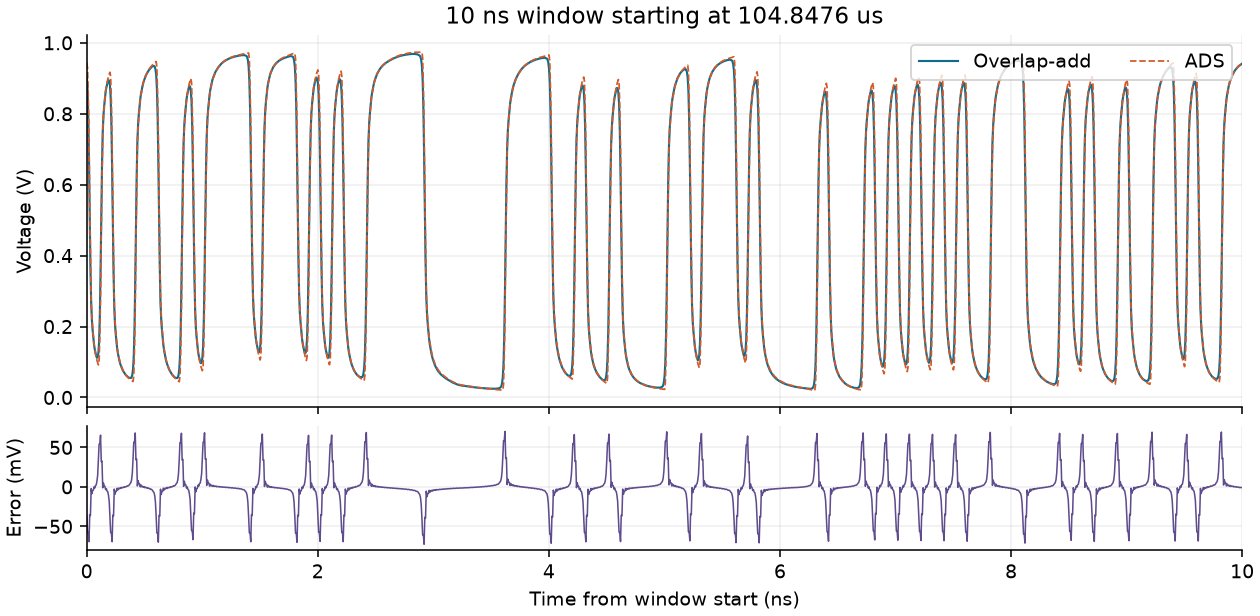

Source data for this figure (header and first rows):
time_s, ads_v, overlap_add_v
1.048476014000e-04, 9.438700000000e-01, 9.068462729240e-01
1.048476076000e-04, 9.283500000000e-01, 8.703440428253e-01
1.048476139000e-04, 8.507500000000e-01, 7.929221957015e-01
1.048476201000e-04, 7.362700000000e-01, 6.667820570673e-01
1.048476264000e-04, 5.439000000000e-01, 5.084709106384e-01
1.048476326000e-04, 4.025800000000e-01, 3.662018833826e-01
1.048476389000e-04, 2.710200000000e-01, 2.688062667183e-01
1.048476451000e-04, 2.272800000000e-01, 2.187031001186e-01
1.048476514000e-04, 1.955600000000e-01, 1.908852949513e-01
1.048476576000e-04, 1.727500000000e-01, 1.685102790281e-01
1.048476639000e-04, 1.489100000000e-01, 1.488783247602e-01
1.048476701000e-04, 1.369200000000e-01, 1.354717209786e-01
1.048476764000e-04, 1.239200000000e-01, 1.256706297311e-01
1.048476826000e-04, 1.146600000000e-01, 1.171302907240e-01
1.048476889000e-04, 1.045100000000e-01, 1.117759816327e-01
1.048476951000e-04, 9.872900000000e-02, 1.133148573419e-01
1.048477014000e-04, 9.188300000000e-02, 1.252480879601e-01
1.048477076000e-04, 1.036700000000e-01, 1.577444881854e-01
1.048477139000e-04, 1.771400000000e-01, 2.314546084582e-01
1.048477201000e-04, 2.892300000000e-01, 3.547364501715e-01
1.048477264000e-04, 4.787800000000e-01, 5.107105137388e-01
1.048477326000e-04, 6.180700000000e-01, 6.507876993913e-01
1.048477389000e-04, 7.474200000000e-01, 7.461599380425e-01
1.048477451000e-04, 7.899100000000e-01, 7.947362334018e-01
1.048477514000e-04, 8.201400000000e-01, 8.213338970816e-01
1.048477576000e-04, 8.418800000000e-01, 8.425437450211e-01
1.048477639000e-04, 8.645100000000e-01, 8.610338896670e-01
1.048477701000e-04, 8.757500000000e-01, 8.735094725994e-01
1.048477764000e-04, 8.878000000000e-01, 8.825103044589e-01
1.048477826000e-04, 8.963200000000e-01, 8.902521729564e-01
1.048477889000e-04, 9.056000000000e-01, 8.947757452706e-01
1.048477951000e-04, 9.108500000000e-01, 8.925058662951e-01
1.048478014000e-04, 9.170000000000e-01, 8.799548446952e-01
1.048478076000e-04, 9.046800000000e-01, 8.468856573546e-01
1.048478139000e-04, 8.305800000000e-01, 7.725339680029e-01
1.048478201000e-04, 7.181000000000e-01, 6.486104456417e-01
1.048478264000e-04, 5.280300000000e-01, 4.921126904315e-01
1.048478326000e-04, 3.883400000000e-01, 3.516058681701e-01
1.048478389000e-04, 2.585200000000e-01, 2.556656851711e-01
1.048478451000e-04, 2.157300000000e-01, 2.063992046147e-01
1.048478514000e-04, 1.851000000000e-01, 1.792457952876e-01
1.048478576000e-04, 1.630600000000e-01, 1.576160907442e-01
1.048478639000e-04, 1.400700000000e-01, 1.383625171913e-01
1.048478701000e-04, 1.285900000000e-01, 1.246958874011e-01
1.048478764000e-04, 1.162400000000e-01, 1.144665762691e-01
1.048478826000e-04, 1.074900000000e-01, 1.050810806541e-01
1.048478889000e-04, 9.792900000000e-02, 9.659949503145e-02
1.048478951000e-04, 9.249800000000e-02, 9.047918095433e-02
1.048479014000e-04, 8.610300000000e-02, 8.544051348687e-02
1.048479076000e-04, 8.146500000000e-02, 8.028694241488e-02
1.048479139000e-04, 7.621200000000e-02, 7.551834919168e-02
1.048479201000e-04, 7.304800000000e-02, 7.222502120103e-02
1.048479264000e-04, 6.917000000000e-02, 6.935629397332e-02
1.048479326000e-04, 6.630800000000e-02, 6.608949899199e-02
1.048479389000e-04, 6.299200000000e-02, 6.315741352518e-02
1.048479451000e-04, 6.091900000000e-02, 6.137096788524e-02
1.048479514000e-04, 5.831800000000e-02, 5.971125215567e-02
1.048479576000e-04, 5.637500000000e-02, 5.751907006123e-02
1.048479639000e-04, 5.408500000000e-02, 5.579816140117e-02
1.048479701000e-04, 5.261800000000e-02, 5.535583924514e-02
... 1,540 more rows
